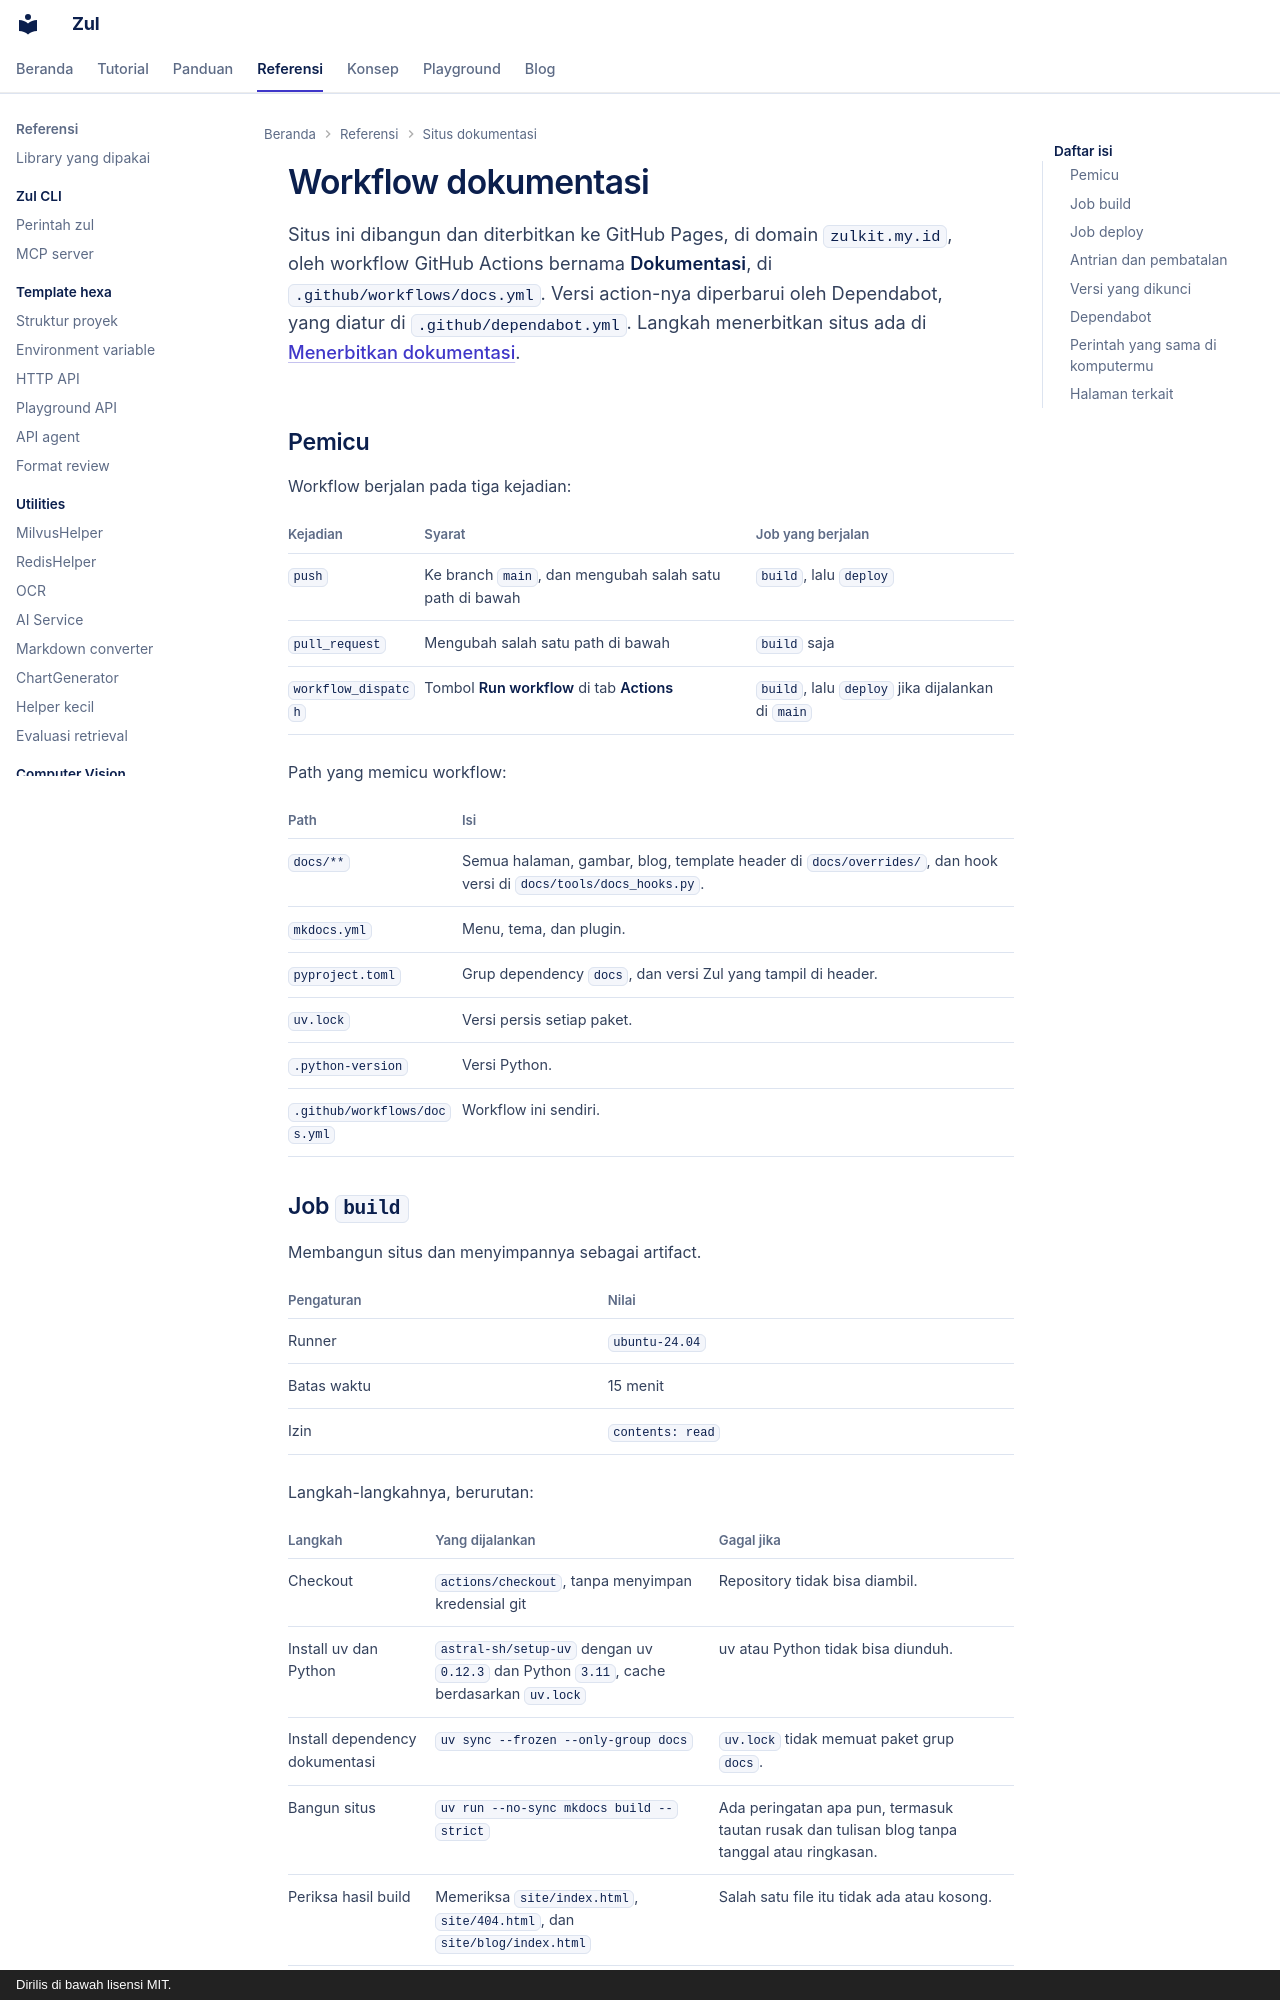

repository: kazuma313/zul_utilities · page: referensi/workflow-dokumentasi/index.html · generator: mkdocs · copyright: Dirilis di bawah lisensi MIT.

# Workflow dokumentasi

Situs ini dibangun dan diterbitkan ke GitHub Pages, di domain `zulkit.my.id`, oleh workflow GitHub Actions bernama **Dokumentasi**, di `.github/workflows/docs.yml`. Versi action-nya diperbarui oleh Dependabot, yang diatur di `.github/dependabot.yml`. Langkah menerbitkan situs ada di [Menerbitkan dokumentasi](../panduan/menerbitkan-dokumentasi.md).

## Pemicu

Workflow berjalan pada tiga kejadian:

| Kejadian | Syarat | Job yang berjalan |
|---|---|---|
| `push` | Ke branch `main`, dan mengubah salah satu path di bawah | `build`, lalu `deploy` |
| `pull_request` | Mengubah salah satu path di bawah | `build` saja |
| `workflow_dispatch` | Tombol **Run workflow** di tab **Actions** | `build`, lalu `deploy` jika dijalankan di `main` |

Path yang memicu workflow:

| Path | Isi |
|---|---|
| `docs/**` | Semua halaman, gambar, blog, template header di `docs/overrides/`, dan hook versi di `docs/tools/docs_hooks.py`. |
| `mkdocs.yml` | Menu, tema, dan plugin. |
| `pyproject.toml` | Grup dependency `docs`, dan versi Zul yang tampil di header. |
| `uv.lock` | Versi persis setiap paket. |
| `.python-version` | Versi Python. |
| `.github/workflows/docs.yml` | Workflow ini sendiri. |
